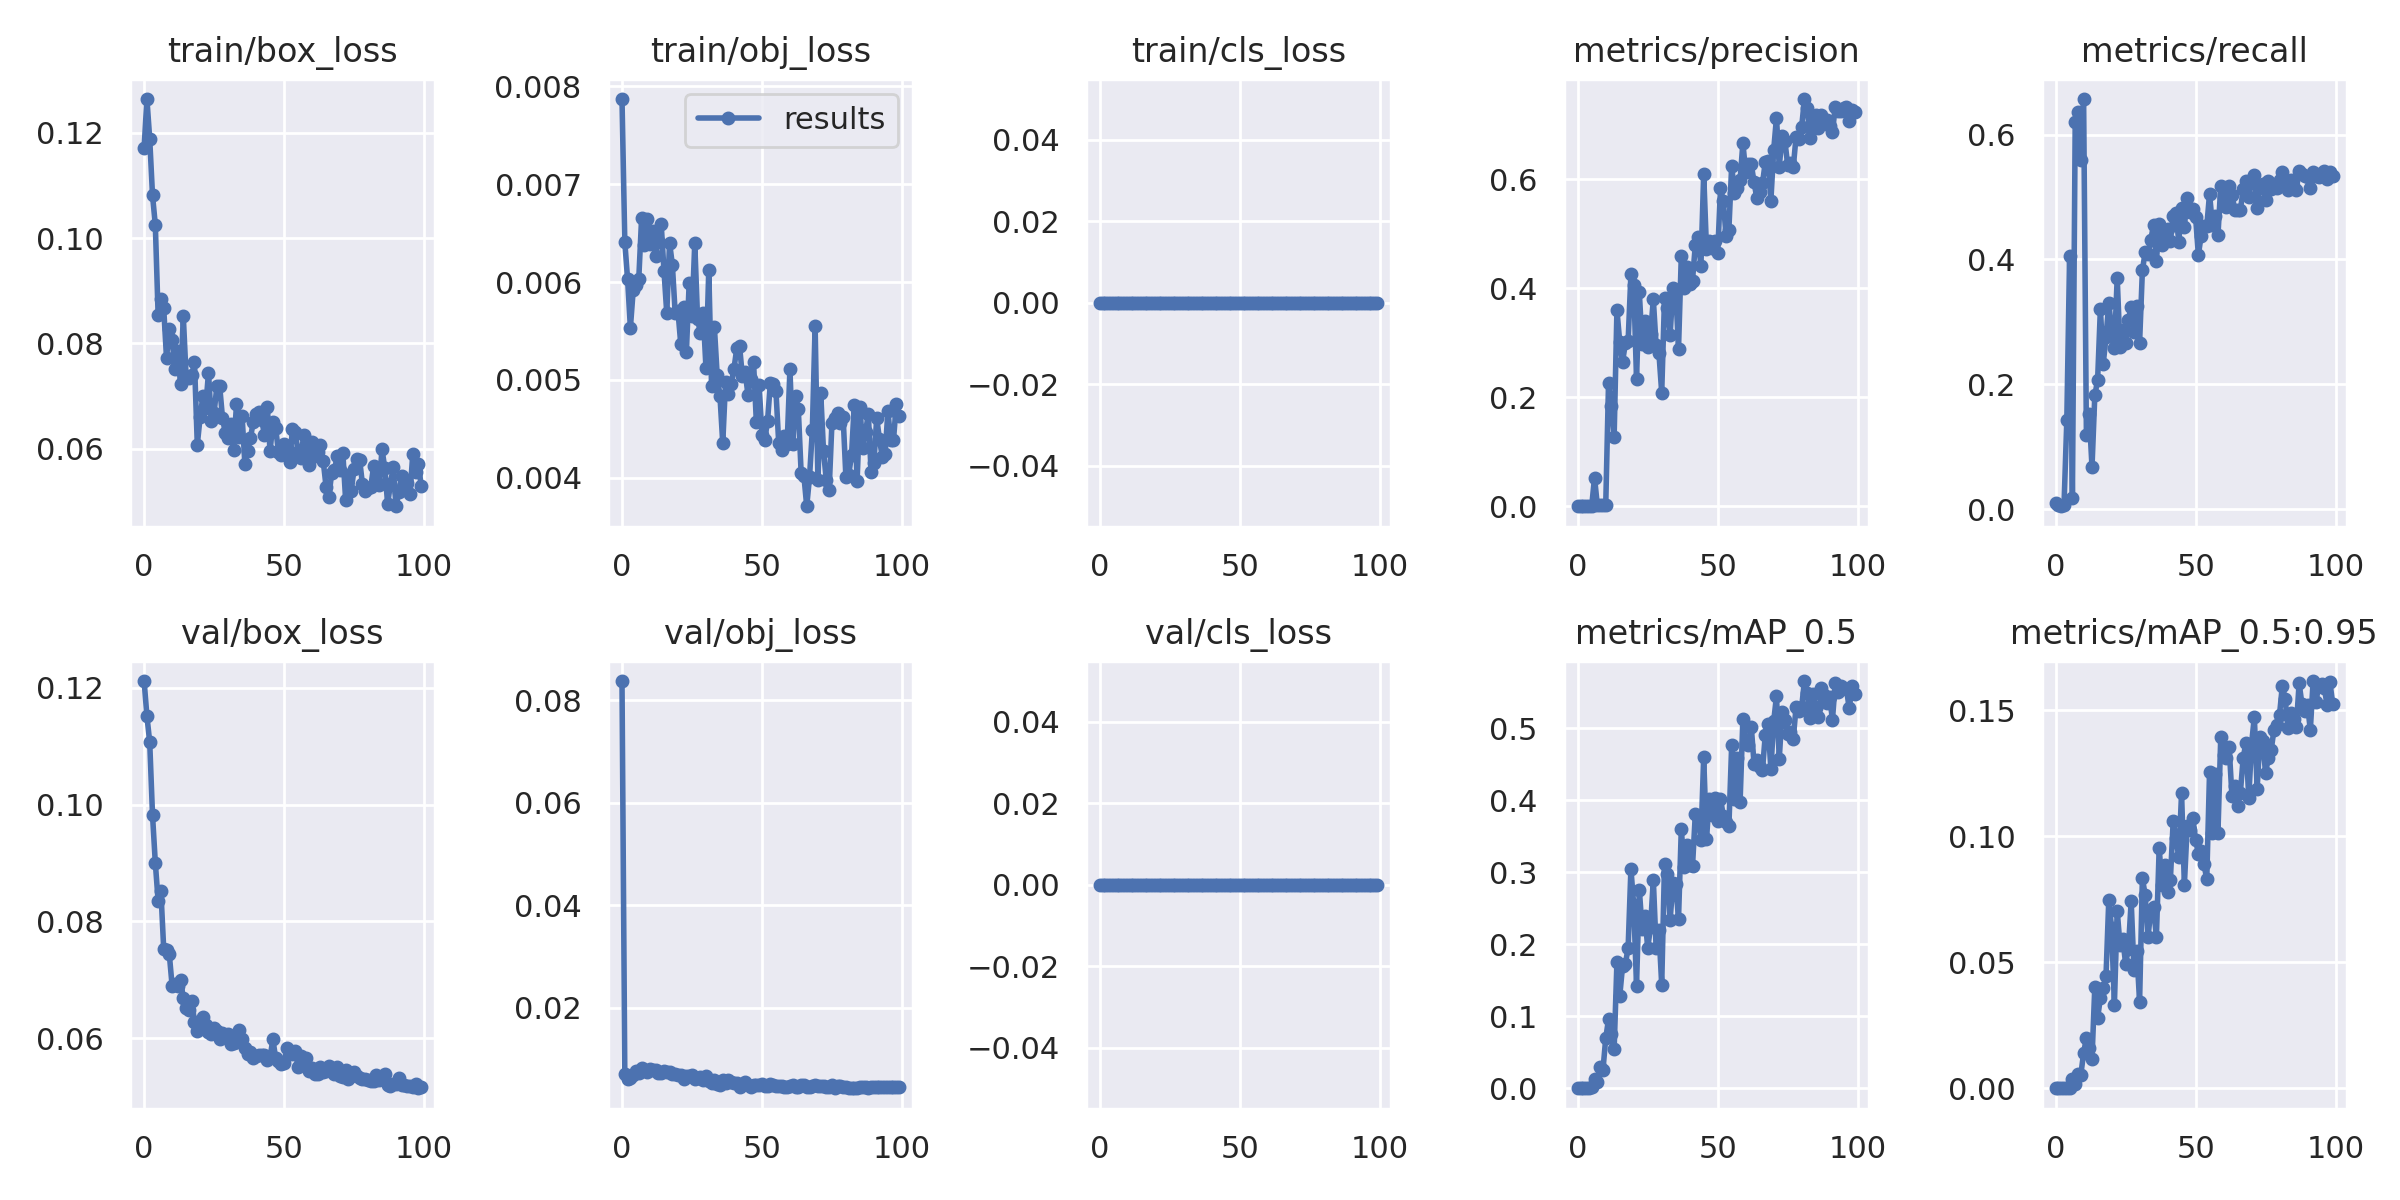

The file beside this chart, header and first rows:
epoch, train/box_loss, train/obj_loss, train/cls_loss, metrics/precision, metrics/recall, metrics/mAP_0.5, metrics/mAP_0.5:0.95, val/box_loss, val/obj_loss, val/cls_loss, x/lr0, x/lr1, x/lr2
0, 0.1172, 0.007872, 0, 2.7778e-05, 0.01051, 1.4163e-05, 2.9899e-06, 0.1211, 0.08377, 0, 0.0702, 0.003311, 0.003311
1, 0.1264, 0.006412, 0, 1.5556e-05, 0.005887, 7.9682e-06, 1.7044e-06, 0.1152, 0.006997, 0, 0.04013, 0.006579, 0.006579
2, 0.1188, 0.006029, 0, 1.2222e-05, 0.004626, 6.2442e-06, 1.8194e-06, 0.1107, 0.006069, 0, 0.01, 0.00978, 0.00978
3, 0.1081, 0.005534, 0, 1.6667e-05, 0.006308, 1.0064e-05, 1.6402e-06, 0.0982, 0.006174, 0, 0.009703, 0.009703, 0.009703
4, 0.1025, 0.005916, 0, 0.0003756, 0.1421, 0.0002463, 5.872e-05, 0.09002, 0.006806, 0, 0.009703, 0.009703, 0.009703
5, 0.08547, 0.005972, 0, 0.001072, 0.4058, 0.001329, 0.0002944, 0.08357, 0.007701, 0, 0.009604, 0.009604, 0.009604
6, 0.08851, 0.006036, 0, 0.05257, 0.01808, 0.01328, 0.003793, 0.08513, 0.00732, 0, 0.009505, 0.009505, 0.009505
7, 0.0867, 0.006652, 0, 0.00164, 0.6207, 0.009334, 0.001794, 0.07528, 0.008173, 0, 0.009406, 0.009406, 0.009406
8, 0.07724, 0.006384, 0, 0.00168, 0.6358, 0.02886, 0.005468, 0.07506, 0.00775, 0, 0.009307, 0.009307, 0.009307
9, 0.08272, 0.006642, 0, 0.001479, 0.5597, 0.02497, 0.005271, 0.07437, 0.007402, 0, 0.009208, 0.009208, 0.009208
10, 0.08075, 0.006394, 0, 0.001736, 0.6569, 0.06947, 0.01398, 0.069, 0.007984, 0, 0.009109, 0.009109, 0.009109
11, 0.07512, 0.006521, 0, 0.2259, 0.119, 0.09584, 0.02002, 0.06921, 0.00775, 0, 0.00901, 0.00901, 0.00901
12, 0.07865, 0.006266, 0, 0.1848, 0.1527, 0.07529, 0.01615, 0.06902, 0.007807, 0, 0.008911, 0.008911, 0.008911
13, 0.07228, 0.006417, 0, 0.127, 0.06728, 0.05384, 0.01164, 0.07, 0.007242, 0, 0.008812, 0.008812, 0.008812
14, 0.08515, 0.006596, 0, 0.3602, 0.1821, 0.175, 0.04021, 0.0669, 0.007234, 0, 0.008713, 0.008713, 0.008713
15, 0.07375, 0.006117, 0, 0.3016, 0.2065, 0.1277, 0.02777, 0.06514, 0.007558, 0, 0.008614, 0.008614, 0.008614
16, 0.07337, 0.005681, 0, 0.2644, 0.3213, 0.1692, 0.03583, 0.06479, 0.007448, 0, 0.008515, 0.008515, 0.008515
17, 0.07394, 0.006403, 0, 0.2988, 0.2326, 0.172, 0.03983, 0.06639, 0.007344, 0, 0.008416, 0.008416, 0.008416
18, 0.0764, 0.006176, 0, 0.3029, 0.275, 0.1949, 0.04449, 0.06284, 0.007081, 0, 0.008317, 0.008317, 0.008317
19, 0.06078, 0.005684, 0, 0.4262, 0.3305, 0.3048, 0.07482, 0.06131, 0.007007, 0, 0.008218, 0.008218, 0.008218
20, 0.06597, 0.005703, 0, 0.4066, 0.2868, 0.2539, 0.06336, 0.06293, 0.006816, 0, 0.008119, 0.008119, 0.008119
21, 0.07001, 0.005366, 0, 0.2338, 0.2582, 0.1425, 0.03319, 0.06369, 0.00684, 0, 0.00802, 0.00802, 0.00802
22, 0.06783, 0.005747, 0, 0.3928, 0.3705, 0.2759, 0.07046, 0.06226, 0.006084, 0, 0.007921, 0.007921, 0.007921
23, 0.07447, 0.005282, 0, 0.2974, 0.259, 0.221, 0.05679, 0.06103, 0.006718, 0, 0.007822, 0.007822, 0.007822
24, 0.06533, 0.00599, 0, 0.3405, 0.287, 0.2389, 0.05911, 0.06079, 0.006658, 0, 0.007723, 0.007723, 0.007723
25, 0.06688, 0.005658, 0, 0.292, 0.2662, 0.1949, 0.04947, 0.06179, 0.006811, 0, 0.007624, 0.007624, 0.007624
26, 0.07189, 0.006398, 0, 0.3154, 0.3032, 0.2234, 0.0553, 0.06133, 0.006157, 0, 0.007525, 0.007525, 0.007525
27, 0.07189, 0.005625, 0, 0.3799, 0.3241, 0.2898, 0.07416, 0.05984, 0.006237, 0, 0.007426, 0.007426, 0.007426
28, 0.06587, 0.005479, 0, 0.2952, 0.2843, 0.1948, 0.04684, 0.06095, 0.006489, 0, 0.007327, 0.007327, 0.007327
29, 0.06302, 0.005683, 0, 0.2812, 0.3259, 0.2193, 0.05437, 0.06064, 0.005977, 0, 0.007228, 0.007228, 0.007228
30, 0.06197, 0.005123, 0, 0.2086, 0.2664, 0.1435, 0.03434, 0.06071, 0.006587, 0, 0.007129, 0.007129, 0.007129
31, 0.06478, 0.006121, 0, 0.3818, 0.3822, 0.3111, 0.08343, 0.05911, 0.005697, 0, 0.00703, 0.00703, 0.00703
32, 0.05972, 0.004939, 0, 0.3641, 0.4117, 0.2973, 0.07651, 0.05913, 0.005312, 0, 0.006931, 0.006931, 0.006931
33, 0.06848, 0.005545, 0, 0.3143, 0.4085, 0.2334, 0.05981, 0.0594, 0.005935, 0, 0.006832, 0.006832, 0.006832
34, 0.06231, 0.005051, 0, 0.4005, 0.431, 0.2843, 0.07072, 0.06148, 0.005098, 0, 0.006733, 0.006733, 0.006733
35, 0.06625, 0.004836, 0, 0.3976, 0.4558, 0.284, 0.07184, 0.05982, 0.004818, 0, 0.006634, 0.006634, 0.006634
36, 0.05717, 0.004353, 0, 0.2885, 0.397, 0.2347, 0.05979, 0.0584, 0.005974, 0, 0.006535, 0.006535, 0.006535
37, 0.05962, 0.004982, 0, 0.4597, 0.4566, 0.3599, 0.09522, 0.05731, 0.005337, 0, 0.006436, 0.006436, 0.006436
38, 0.0621, 0.004855, 0, 0.4003, 0.4229, 0.3065, 0.08063, 0.05766, 0.005864, 0, 0.006337, 0.006337, 0.006337
39, 0.0651, 0.004959, 0, 0.4392, 0.4479, 0.3372, 0.08857, 0.05667, 0.005433, 0, 0.006238, 0.006238, 0.006238
40, 0.06666, 0.005111, 0, 0.4086, 0.4492, 0.3102, 0.07765, 0.05697, 0.005387, 0, 0.006139, 0.006139, 0.006139
41, 0.06698, 0.005323, 0, 0.4143, 0.4294, 0.308, 0.08266, 0.0571, 0.005345, 0, 0.00604, 0.00604, 0.00604
42, 0.06543, 0.005349, 0, 0.4795, 0.4702, 0.3803, 0.1059, 0.05716, 0.004548, 0, 0.005941, 0.005941, 0.005941
43, 0.0627, 0.00504, 0, 0.4934, 0.4735, 0.3768, 0.09907, 0.0571, 0.004846, 0, 0.005842, 0.005842, 0.005842
44, 0.06801, 0.00508, 0, 0.4404, 0.4281, 0.3442, 0.0916, 0.05622, 0.005528, 0, 0.005743, 0.005743, 0.005743
45, 0.05952, 0.004851, 0, 0.6102, 0.4819, 0.4594, 0.117, 0.05676, 0.004824, 0, 0.005644, 0.005644, 0.005644
46, 0.06505, 0.005008, 0, 0.472, 0.4525, 0.3462, 0.08069, 0.05983, 0.004516, 0, 0.005545, 0.005545, 0.005545
47, 0.06397, 0.005184, 0, 0.4865, 0.4987, 0.401, 0.1038, 0.05658, 0.004978, 0, 0.005446, 0.005446, 0.005446
48, 0.0593, 0.004573, 0, 0.4733, 0.4756, 0.3795, 0.1023, 0.05606, 0.004983, 0, 0.005347, 0.005347, 0.005347
49, 0.0588, 0.004947, 0, 0.4865, 0.4804, 0.4031, 0.1073, 0.05557, 0.00496, 0, 0.005248, 0.005248, 0.005248
50, 0.06086, 0.004442, 0, 0.464, 0.4685, 0.3709, 0.09861, 0.05585, 0.00515, 0, 0.005149, 0.005149, 0.005149
51, 0.0601, 0.004388, 0, 0.5834, 0.4071, 0.4019, 0.09296, 0.05833, 0.004765, 0, 0.00505, 0.00505, 0.00505
52, 0.05748, 0.004579, 0, 0.5606, 0.4382, 0.3785, 0.09412, 0.05771, 0.004703, 0, 0.004951, 0.004951, 0.004951
53, 0.0637, 0.004965, 0, 0.4953, 0.4539, 0.3696, 0.08883, 0.05732, 0.005184, 0, 0.004852, 0.004852, 0.004852
54, 0.06313, 0.004958, 0, 0.508, 0.4529, 0.3638, 0.08299, 0.05785, 0.004827, 0, 0.004753, 0.004753, 0.004753
55, 0.05937, 0.00489, 0, 0.6253, 0.5052, 0.4765, 0.1256, 0.0551, 0.00473, 0, 0.004654, 0.004654, 0.004654
56, 0.05832, 0.00435, 0, 0.5748, 0.455, 0.4017, 0.1013, 0.05703, 0.004637, 0, 0.004555, 0.004555, 0.004555
57, 0.06253, 0.004279, 0, 0.585, 0.4689, 0.4578, 0.1247, 0.05545, 0.004688, 0, 0.004456, 0.004456, 0.004456
58, 0.05939, 0.004427, 0, 0.5987, 0.4386, 0.3972, 0.1014, 0.05661, 0.004568, 0, 0.004357, 0.004357, 0.004357
59, 0.05693, 0.004342, 0, 0.6668, 0.5181, 0.5124, 0.1393, 0.05446, 0.004561, 0, 0.004258, 0.004258, 0.004258
... 40 more rows
